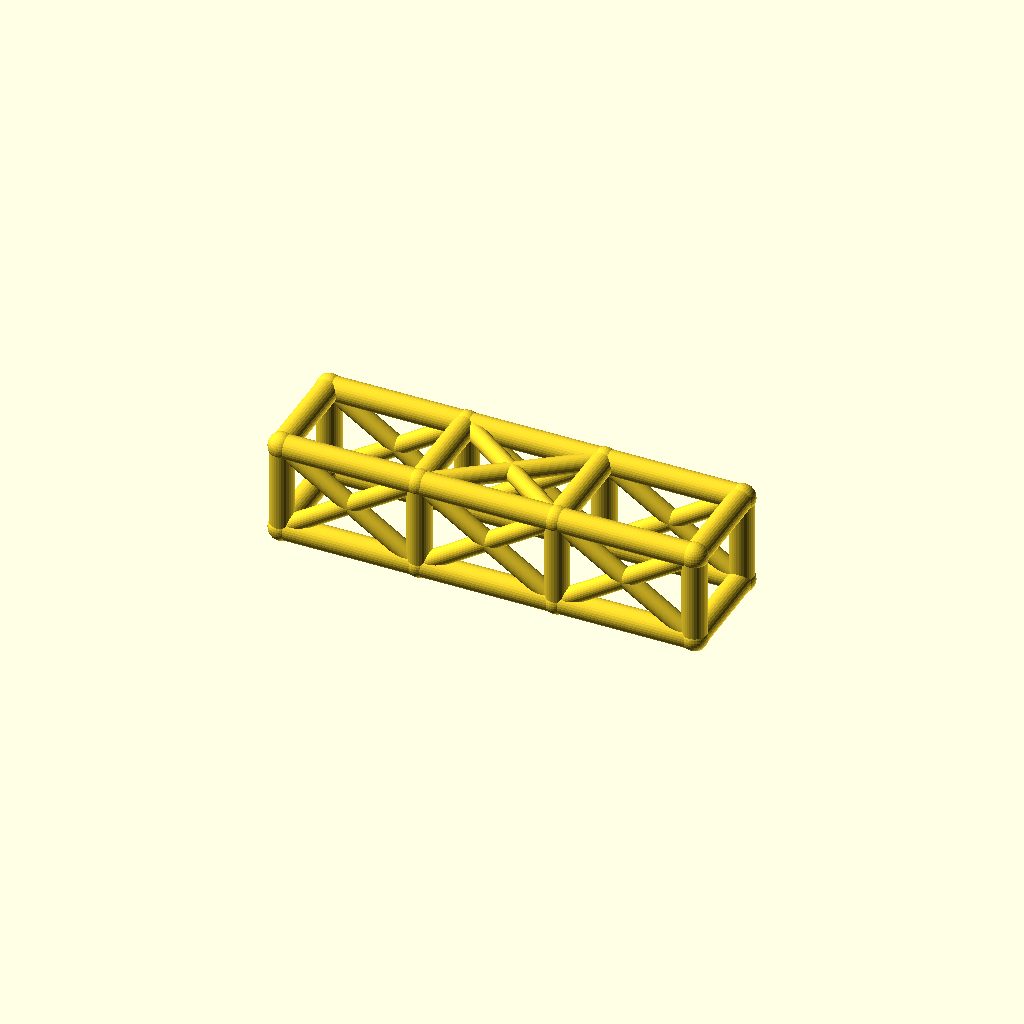
Cell 1: the model at its default parameters.
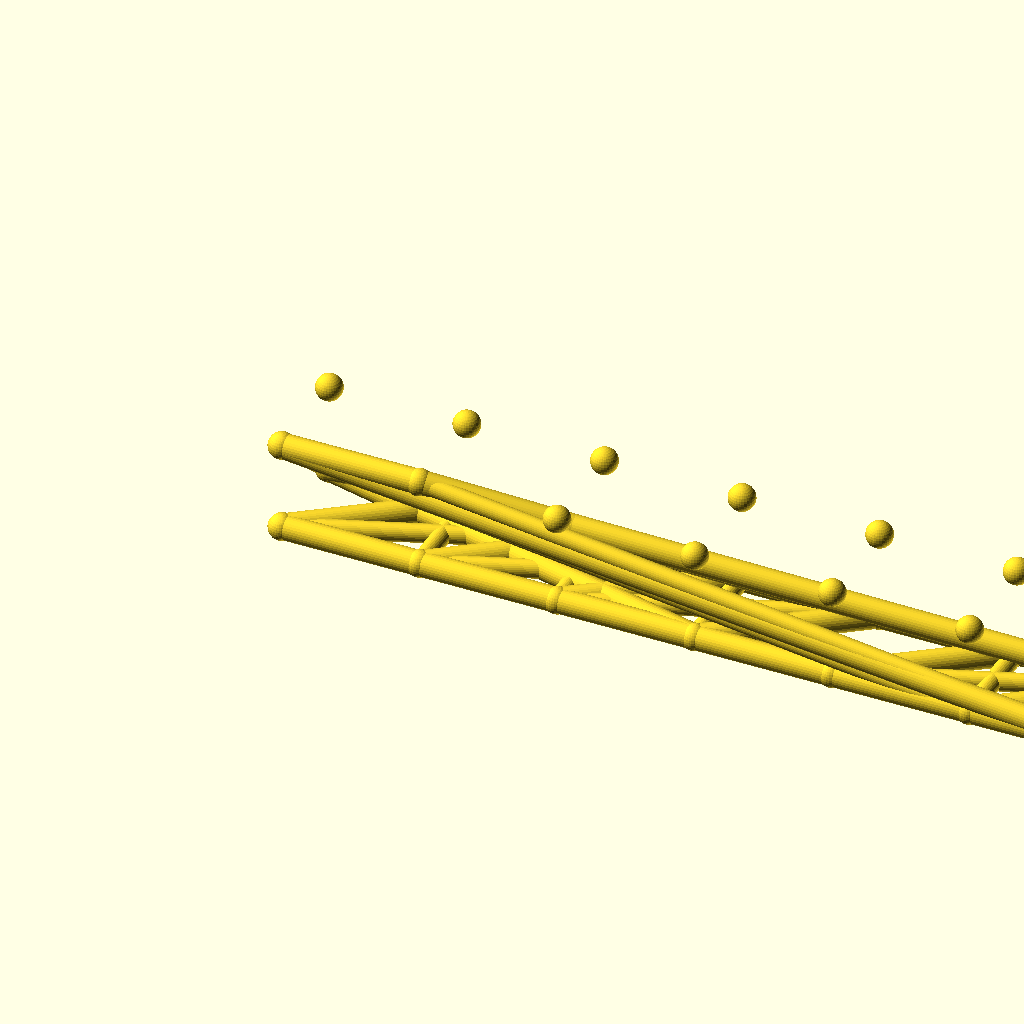
Cell 2: the same model with bays = 6.
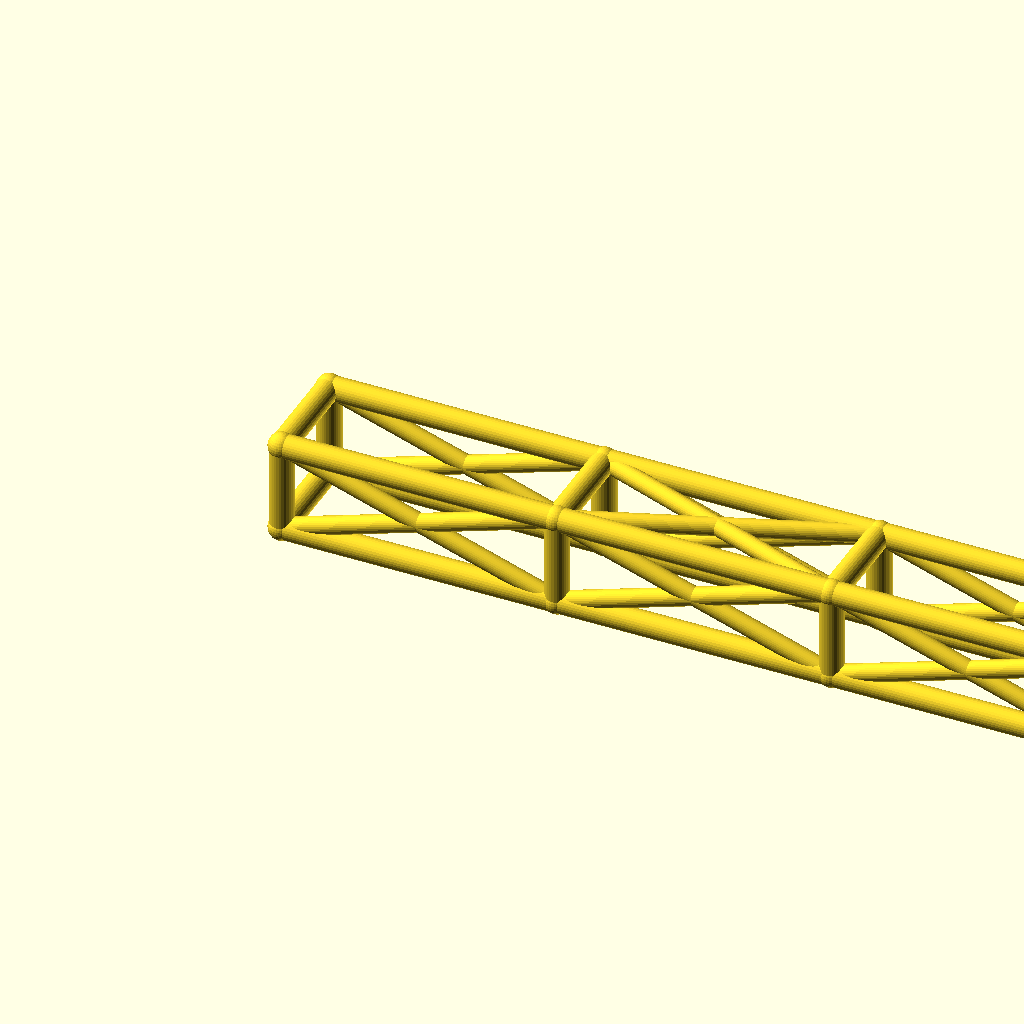
Cell 3: bay_l = 92 (everything else at default).
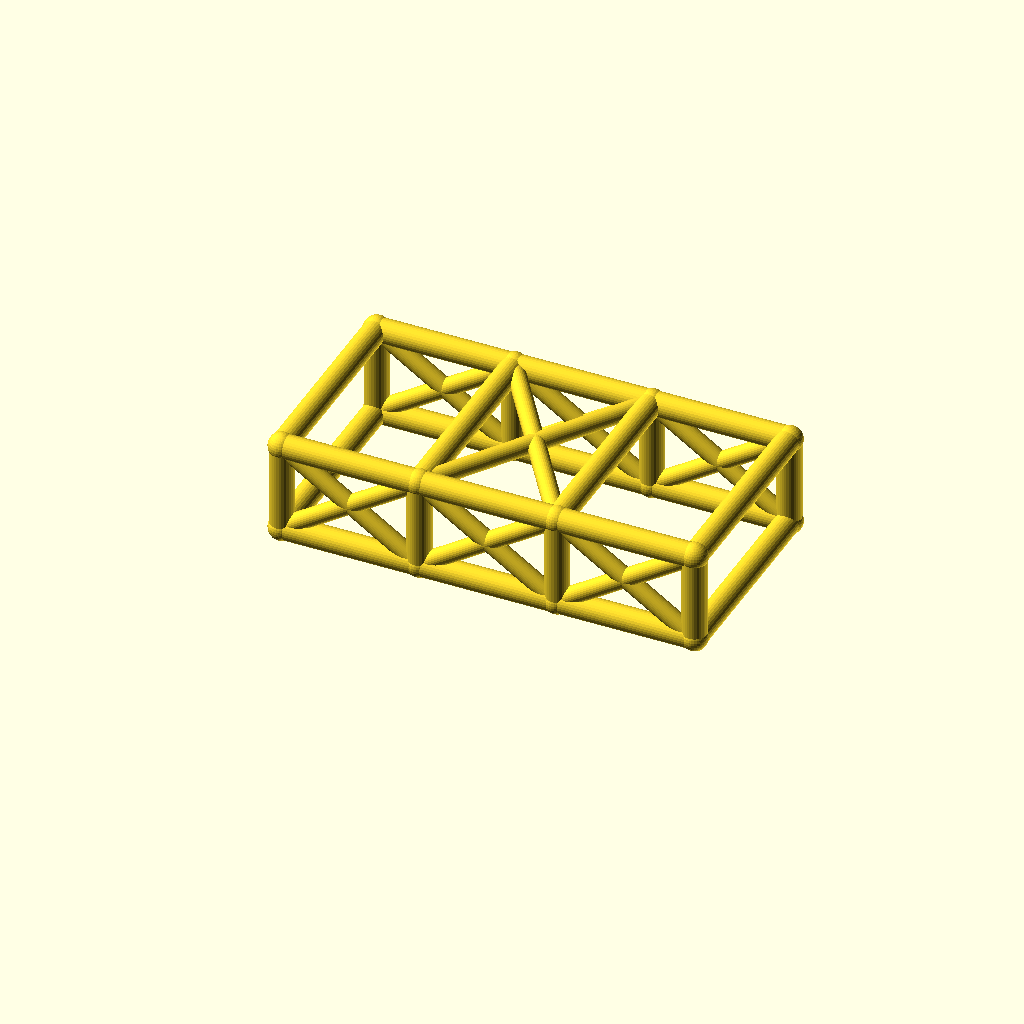
Cell 4 — cage_w set to 68, the other parameters unchanged.
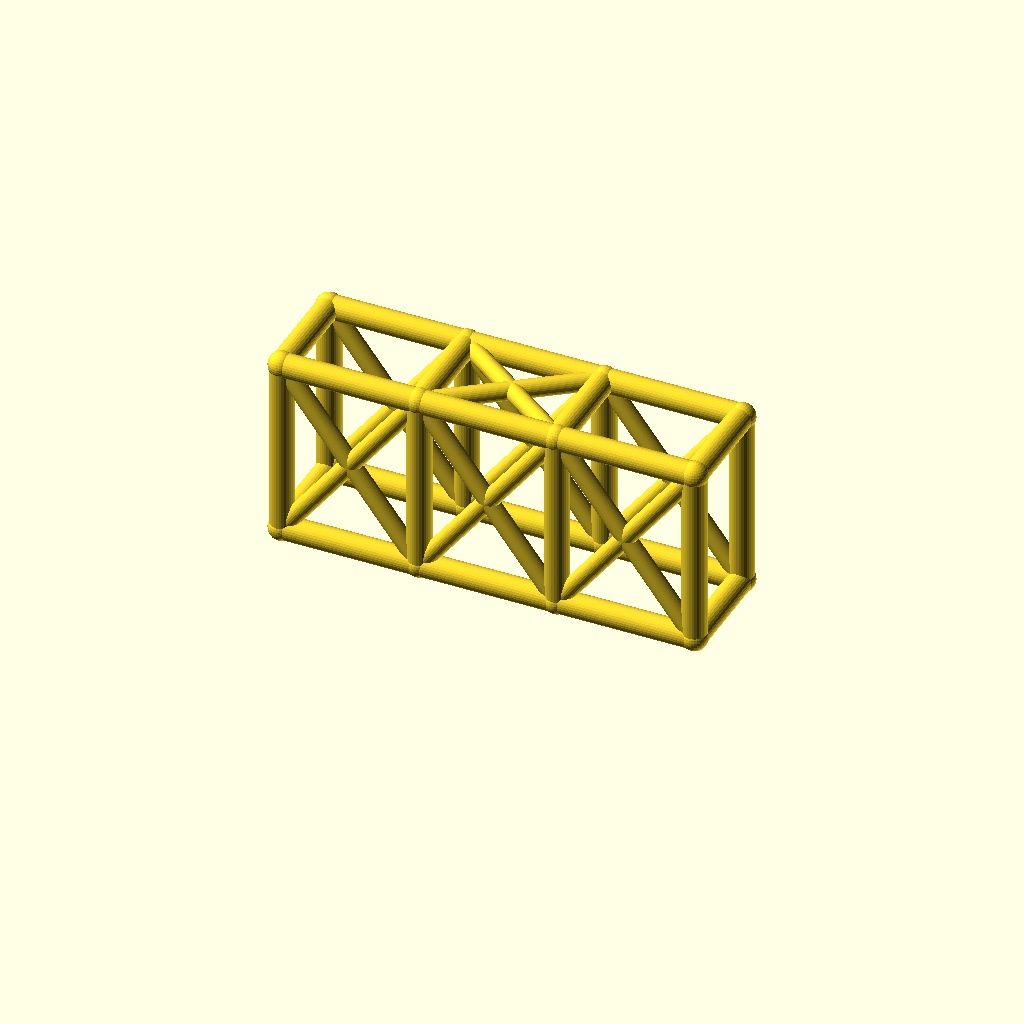
Cell 5 — cage_h set to 60, the other parameters unchanged.
All cells are drawn from one camera (rotation 55°, 0°, 25°, orthographic, colour scheme Cornfield), so only the parameter changes between them.
OpenSCAD source file optional_data/data/wire2/rollcages/scene_0208.scad:
$fn = 32;

// ----------------------------------------------------------------------
// Roll cage: 3 bays x 2 sections, bays 46 mm, 34 x 30 mm section
// ----------------------------------------------------------------------

// --- parameters (mm) ---
bays = 3;                 // number of bays along X
sections = 2;             // levels of the cage
bay_l = 46;               // bay length, X
cage_w = 34;              // cage width, Y
cage_h = 30;              // cage height, Z
rail_r = 4;               // rail and hoop radius
diag_r = 3;               // diagonal brace radius
joint_r = 4.4;            // joint ball radius
fit_tol = 0.05;           // declared fit tolerance (prompt contract)
free_tol = 0.2;           // declared free tolerance (prompt contract)

bbox_x = bays * bay_l + 2 * joint_r;  // overall X, joints included
bbox_y = cage_w + 2 * joint_r;  // overall Y, joints included
bbox_z = cage_h + 2 * joint_r;  // overall Z, joints included
rail_d = 2 * rail_r;  // rail stock diameter
diag_d = 2 * diag_r;  // diagonal stock diameter
joint_d = 2 * joint_r;  // joint ball diameter
cage_l = bays * bay_l;  // overall cage length
nodes = [for (lvl = [0, 1], side = [0, 1], st = [0 : bays]) [st * bay_l, side * cage_w, lvl * cage_h]];

module member(a, b, r) {
  /* round stock from joint a to joint b, ends buried in the joint balls */
  d = b - a;
  length = norm(d);
  translate(a) rotate([0, acos(d[2] / length), atan2(d[1], d[0])])
    cylinder(h = length, r = r);
}

module joint(p, r) {
  /* ball at the joint centre, fatter than every member meeting there */
  translate(p) sphere(r = r);
}

/* members - each call is one graph edge */
member(nodes[0], nodes[1], rail_r);
member(nodes[1], nodes[2], rail_r);
member(nodes[2], nodes[3], rail_r);
member(nodes[4], nodes[5], rail_r);
member(nodes[5], nodes[6], rail_r);
member(nodes[6], nodes[7], rail_r);
member(nodes[8], nodes[9], rail_r);
member(nodes[9], nodes[10], rail_r);
member(nodes[10], nodes[11], rail_r);
member(nodes[12], nodes[13], rail_r);
member(nodes[13], nodes[14], rail_r);
member(nodes[14], nodes[15], rail_r);
member(nodes[0], nodes[8], rail_r);
member(nodes[1], nodes[9], rail_r);
member(nodes[2], nodes[10], rail_r);
member(nodes[3], nodes[11], rail_r);
member(nodes[4], nodes[12], rail_r);
member(nodes[5], nodes[13], rail_r);
member(nodes[6], nodes[14], rail_r);
member(nodes[7], nodes[15], rail_r);
member(nodes[8], nodes[12], rail_r);
member(nodes[9], nodes[13], rail_r);
member(nodes[10], nodes[14], rail_r);
member(nodes[11], nodes[15], rail_r);
member(nodes[0], nodes[4], rail_r);
member(nodes[3], nodes[7], rail_r);
member(nodes[0], nodes[9], diag_r);
member(nodes[8], nodes[1], diag_r);
member(nodes[1], nodes[10], diag_r);
member(nodes[9], nodes[2], diag_r);
member(nodes[2], nodes[11], diag_r);
member(nodes[10], nodes[3], diag_r);
member(nodes[4], nodes[13], diag_r);
member(nodes[12], nodes[5], diag_r);
member(nodes[5], nodes[14], diag_r);
member(nodes[13], nodes[6], diag_r);
member(nodes[6], nodes[15], diag_r);
member(nodes[14], nodes[7], diag_r);
member(nodes[9], nodes[14], diag_r);
member(nodes[13], nodes[10], diag_r);

/* joint balls */
for (p = nodes) joint(p, joint_r);
Customizer parameters (derived from the source; name, type, default, range or options):
bays: number, default 3
sections: number, default 2
bay_l: number, default 46
cage_w: number, default 34
cage_h: number, default 30
rail_r: number, default 4
diag_r: number, default 3
joint_r: number, default 4.4
fit_tol: number, default 0.05
free_tol: number, default 0.2
